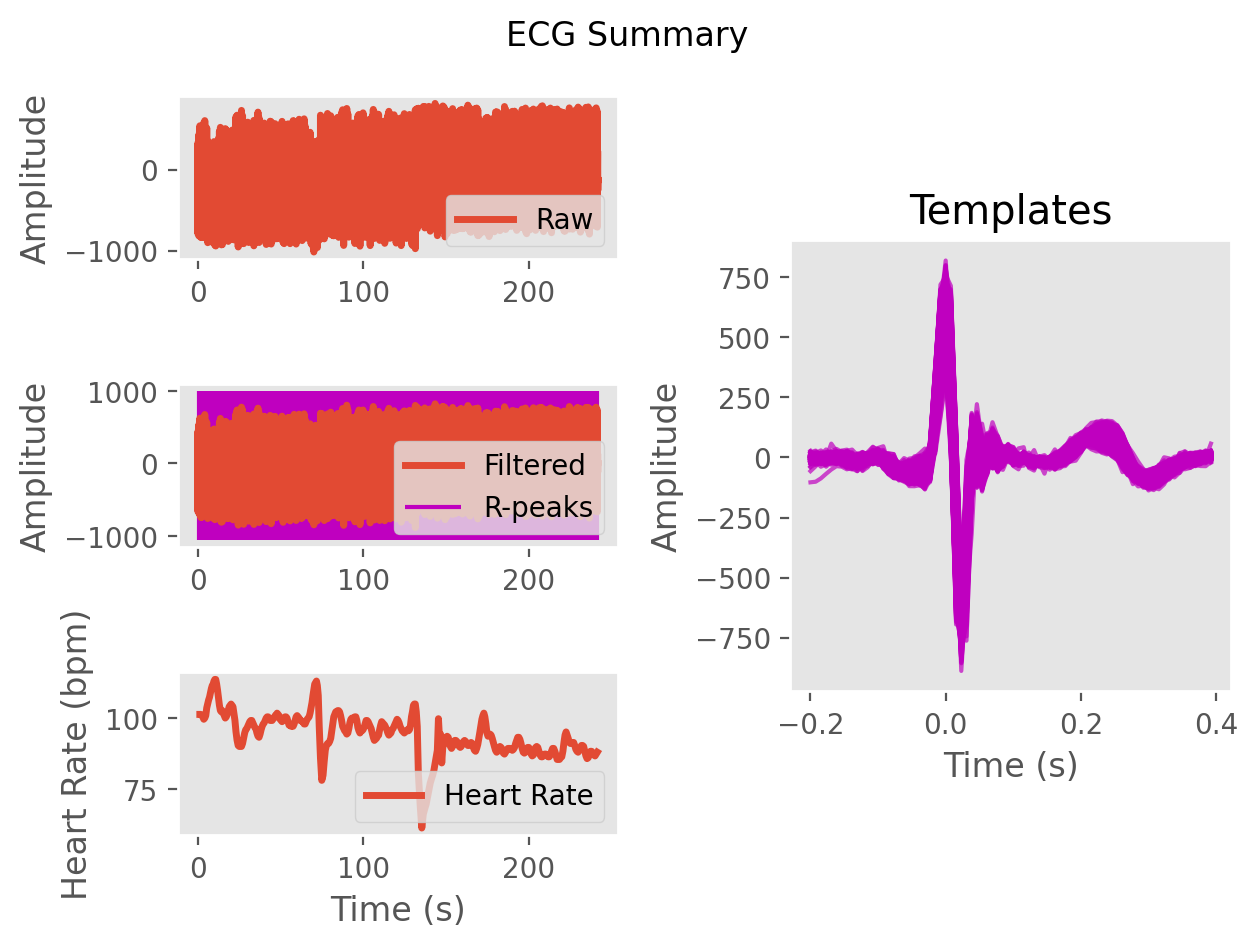

The data file committed next to this chart (first rows):
ECG, -5.435990837247555, -15.117628676502958, -12.98458709364922, -20.247101516654734, -42.64728524732755, -47.22627293342133, -35.67130036773298, -40.26625425010655, -38.118462852826966, -16.916164385354637, -22.870545480049785, -16.916761862532375, 91.65656238076863, 280.1212763611279, 438.14012849797166, 333.842965777268, -192.72693668038883, -666.5907557254383, -466.73106843422227, 31.03744501201659, 105.35210430804571, -42.827098139605596, 11.61705710641042
Time (s), 0.0, 0.007692, 0.01538, 0.02308, 0.03077, 0.03846, 0.04615, 0.05385, 0.06154, 0.06923, 0.07692, 0.08462, 0.09231, 0.1, 0.1077, 0.1154, 0.1231, 0.1308, 0.1385, 0.1462, 0.1538, 0.1615, 0.1692
Rpeaks, 91, 168, 245, 322, 400, 478, 557, 634, 710, 783, 857, 930, 1001, 1072, 1142, 1211, 1281, 1349, 1417, 1487, 1558, 1630, 1705
IBI Series, 741, 779, 837, 820, 791, 819, 828, 834, 814, 775, 760, 767, 778, 827, 809, 778, 792, 776, 780, 784, 762, 499, 944
Heart Rate, 82, 83, 82, 81, 80, 80, 79, 78, 78, 79, 79, 79, 78, 78, 78, 78, 78, 78, 79, 81, 82, 81, 80
